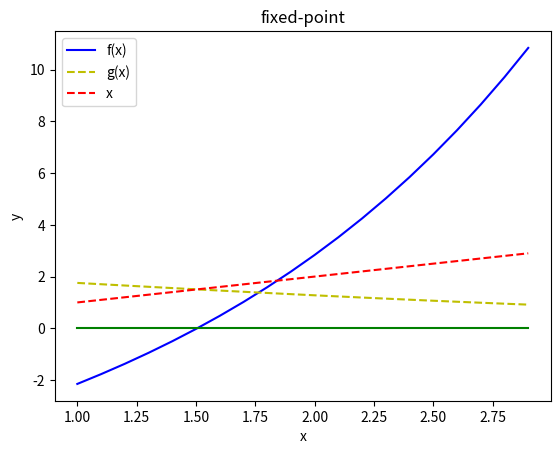

Write Python code to recreate this figure.
#given a function such as x = g(x)
#is called fixed because x is unchaged while g(x) is applied to it
#many iterative algorithms for solving nonlinear equations can be written as follow
#open - iterative - efficient 
#rewrite by adding/substracting x
#if g'(x)<0 it will converge 
#overall x(n+1) = g(x)
import numpy
from matplotlib import pyplot as plt
import math

def fixed_point(f, g, x, t):
    #Definimos todas las variables
    xn = 0 
    e = 1
    i = 0
    #mientras el error sea mayor a la tolerancia, seguiremos iterando
    while e > t:
        #xn debe ser el valor de la función g(x) evaluada en x viejo
        xn = g(x)
        #para la siguiente iteración, x viejo será xn
        x = xn
        #verificando que el error sea haya satisfacido en f(x)
        e = abs(f(xn))
        #contador de iteraciones ++
        i+=1
    #devolvemos el valor último de xn y el número de iteraciones
    return xn,i

def g(x):
    return 5/(math.pow(math.e,0.5*x)+1.2)

def f(x):
    return x*math.pow(math.e, x*0.5)+1.2*x-5

def f1(x):
    return x

def zero(x):
    return 0

print(fixed_point(f, g, 1, 0.0001))

#Gráfica
a1 = 1
b1 = 3
paso = 0.1
x=numpy.arange(a1, b1, paso)
x1=numpy.arange(a1, b1, paso)


Y_F = [f(i) for i in x1]
Y_G = [g(i) for i in x]
Y_F1 = [f1(i) for i in x]
Y_0 = [zero(i) for i in x]

fig1=plt.figure()
axe=fig1.add_subplot(1,1,1)    
axe.plot(x1,Y_F,'b',label='f(x)')
axe.plot(x,Y_G, 'y', label='g(x)',  linestyle='--')
axe.plot(x,Y_F1, 'r', label='x',  linestyle='--')
axe.plot(x,Y_0, 'g')

axe.legend()
plt.ylabel("y")
plt.xlabel("x")
plt.title("fixed-point")
plt.show()